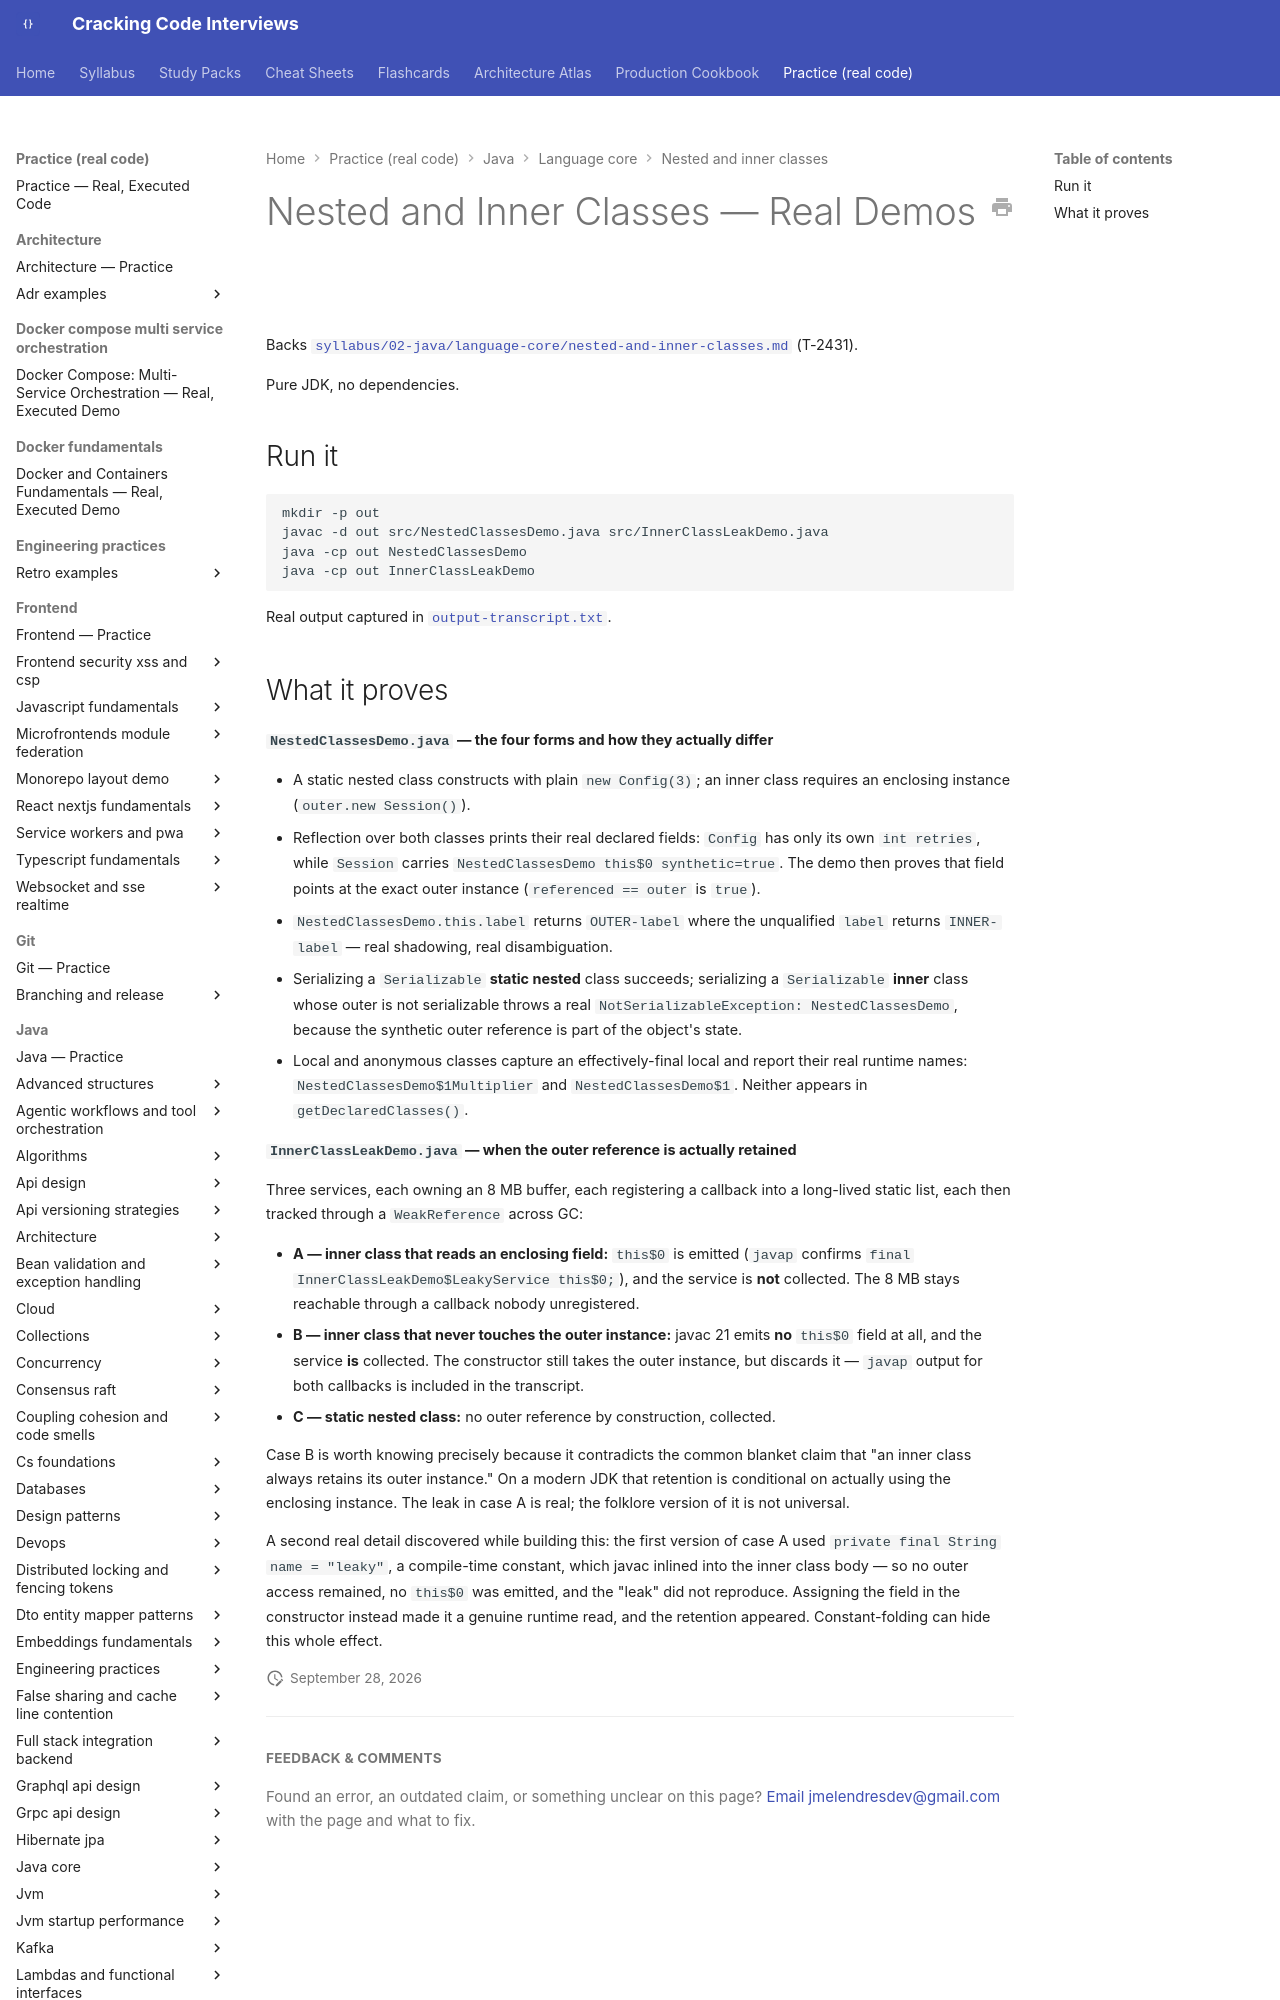

repository: JuanMelendres/cracking-code-interviews · page: practice/java/language-core/nested-and-inner-classes/index.html · generator: mkdocs

# Nested and Inner Classes — Real Demos

Backs [`syllabus/02-java/language-core/nested-and-inner-classes.md`](../../../../syllabus/02-java/language-core/nested-and-inner-classes.md) (T-2431).

Pure JDK, no dependencies.

## Run it

```bash
mkdir -p out
javac -d out src/NestedClassesDemo.java src/InnerClassLeakDemo.java
java -cp out NestedClassesDemo
java -cp out InnerClassLeakDemo
```

Real output captured in [`output-transcript.txt`](output-transcript.txt).
